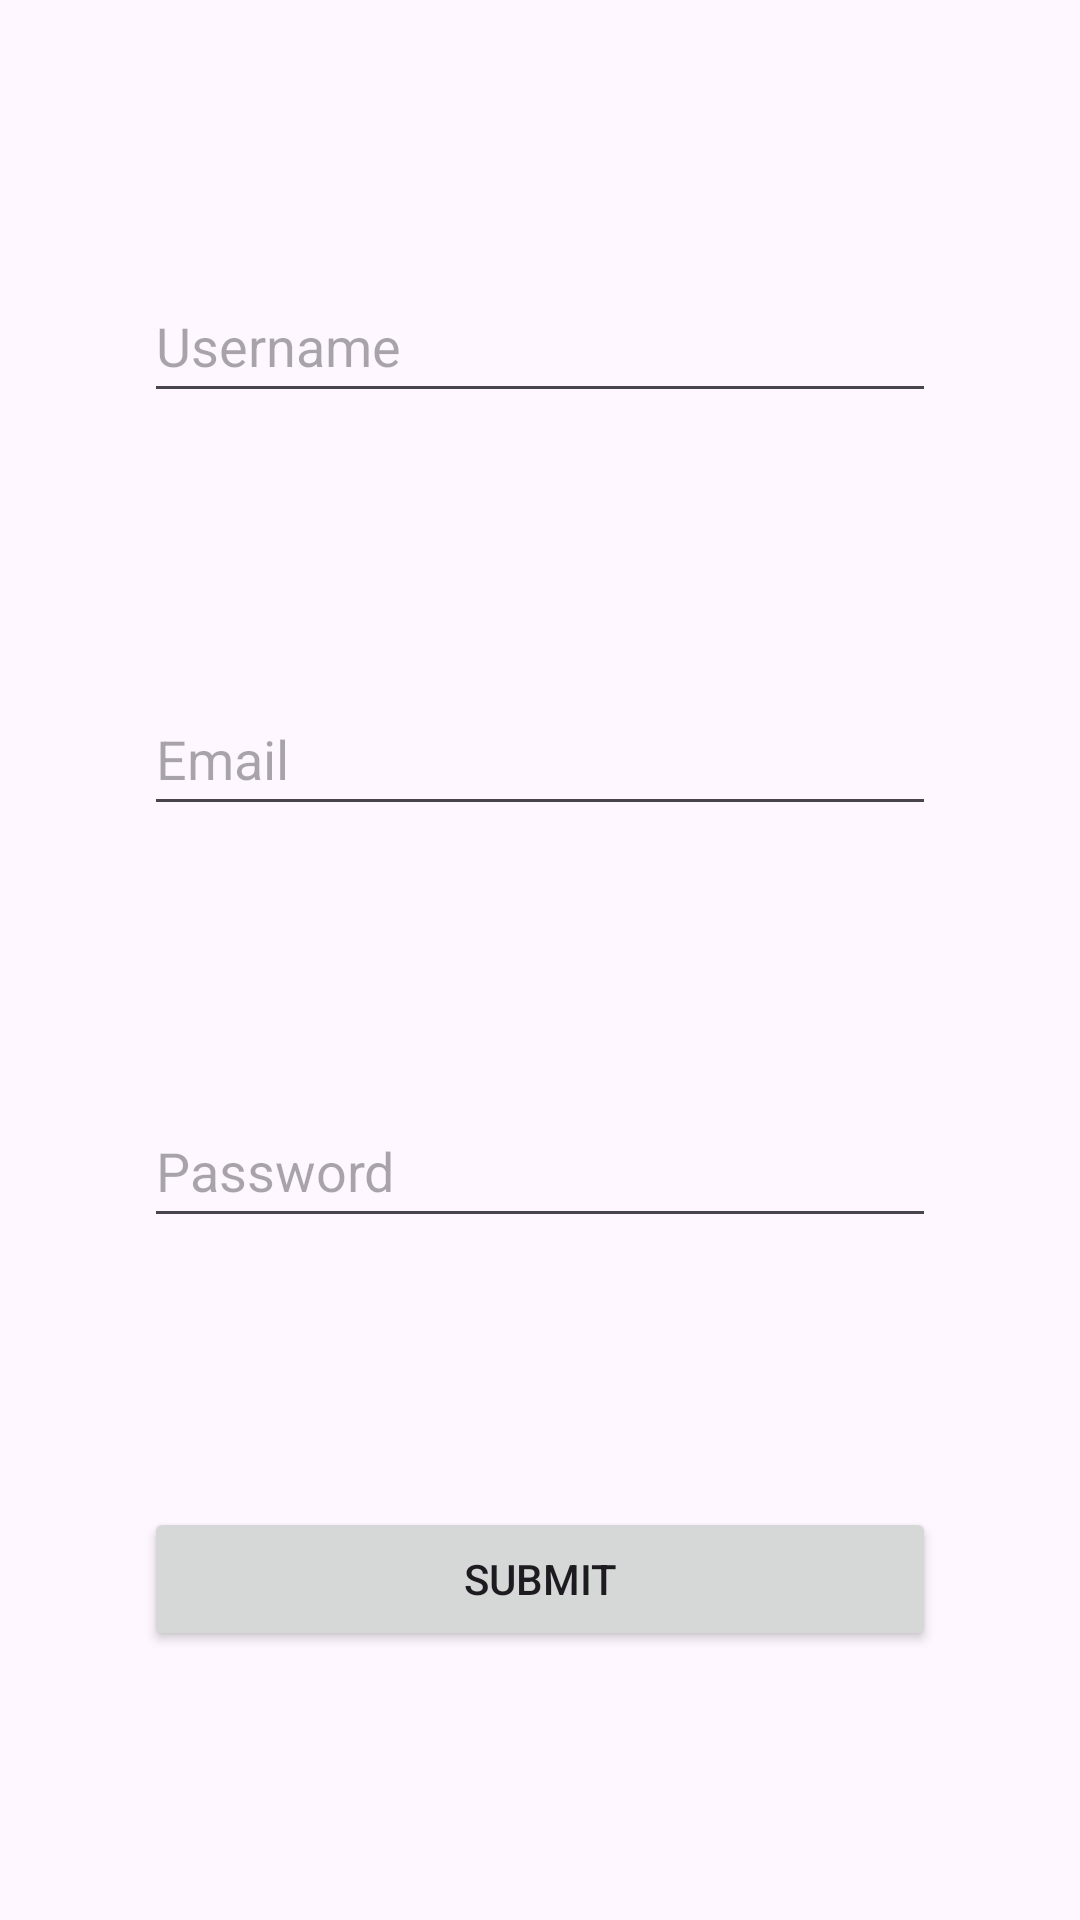

Reconstruct the res/layout file that produces this screen, plus the resources it refers to.
<!-- AndroidManifest.xml: application theme Theme.Zenly -->
<!-- res/layout/register.xml -->
<?xml version="1.0" encoding="utf-8"?>
<androidx.constraintlayout.widget.ConstraintLayout xmlns:android="http://schemas.android.com/apk/res/android"
    xmlns:app="http://schemas.android.com/apk/res-auto"
    android:layout_width="match_parent"
    android:layout_height="match_parent"
    android:padding="16dp">

    <EditText
        android:id="@+id/usernameEditText"
        android:layout_width="0dp"
        android:layout_height="wrap_content"
        android:minHeight="48dp"
        android:layout_marginStart="32dp"
        android:layout_marginEnd="32dp"
        android:hint="@string/username"
        android:inputType="text"
        app:layout_constraintBottom_toTopOf="@id/emailEditText"
        app:layout_constraintEnd_toEndOf="parent"
        app:layout_constraintStart_toStartOf="parent"
        app:layout_constraintTop_toTopOf="parent"
        android:autofillHints="" />

    <EditText
        android:id="@+id/emailEditText"
        android:layout_width="0dp"
        android:layout_height="wrap_content"
        android:minHeight="48dp"
        android:layout_marginStart="32dp"
        android:layout_marginTop="16dp"
        android:layout_marginEnd="32dp"
        android:hint="@string/email"
        android:inputType="textEmailAddress"
        app:layout_constraintBottom_toTopOf="@id/passwordEditText"
        app:layout_constraintEnd_toEndOf="parent"
        app:layout_constraintStart_toStartOf="parent"
        app:layout_constraintTop_toBottomOf="@id/usernameEditText"
        android:autofillHints="" />

    <EditText
        android:id="@+id/passwordEditText"
        android:layout_width="0dp"
        android:layout_height="wrap_content"
        android:minHeight="48dp"
        android:layout_marginStart="32dp"
        android:layout_marginTop="16dp"
        android:layout_marginEnd="32dp"
        android:hint="@string/password"
        android:inputType="textPassword"
        app:layout_constraintBottom_toTopOf="@id/submitButton"
        app:layout_constraintEnd_toEndOf="parent"
        app:layout_constraintStart_toStartOf="parent"
        app:layout_constraintTop_toBottomOf="@id/emailEditText"
        android:autofillHints="" />

    <Button
        android:id="@+id/submitButton"
        android:layout_width="0dp"
        android:layout_height="wrap_content"
        android:layout_marginStart="32dp"
        android:layout_marginTop="16dp"
        android:layout_marginEnd="32dp"
        android:text="@string/submit"
        app:layout_constraintBottom_toBottomOf="parent"
        app:layout_constraintEnd_toEndOf="parent"
        app:layout_constraintStart_toStartOf="parent"
        app:layout_constraintTop_toBottomOf="@id/passwordEditText"
        android:onClick="onSubmit"/>

</androidx.constraintlayout.widget.ConstraintLayout>
<!-- resources referenced by this layout -->
<resources>
  <string name="email">Email</string>
  <string name="password">Password</string>
  <string name="submit">Submit</string>
  <string name="username">Username</string>
  <style name="Theme.Zenly" parent="Base.Theme.Zenly" />
  <style name="Base.Theme.Zenly" parent="Theme.Material3.DayNight.NoActionBar">
          
          
      </style>
</resources>
